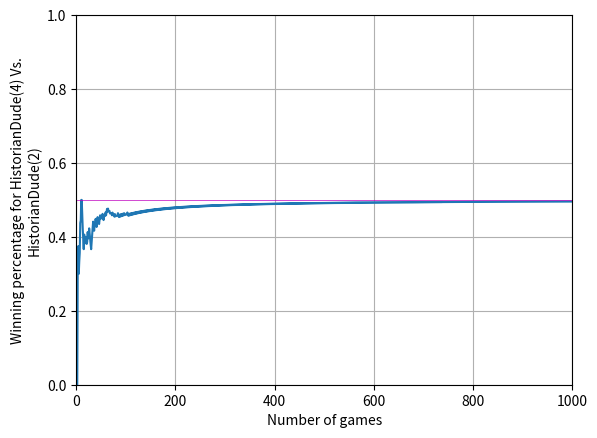

Python code for this plot:
import random
# from helper_classes import *
import matplotlib.pyplot

# --------------Different Players--------------


class Player:
    """Parent class for the players"""

    def __init__(self, name):
        """initialize a general player"""
        self.name = name
        self.playerMoves = {self: []}

    def choose_action(self, opponent):
        """Return the action of the player"""
        pass

    def receive_result(self, opponent, action):
        """Receive results from match"""
        try:
            self.playerMoves[opponent].append(action.action)
        except KeyError:
            self.playerMoves[opponent] = [action.action]

    def __str__(self):
        """Easier access to name of class through printing"""
        return self.name

    def get_results(self):
        """Currently only used for debugging purposes"""
        return self.playerMoves


class RandomPlayer(Player):
    """A player who will always have a 50% chance to win"""

    def __int__(self, name):
        """initialize new random_player"""
        super().__init__(name)

    def choose_action(self, opponent):
        """Returns a random action"""
        action = Action(random.randint(0, 2))
        self.playerMoves[self].append(action.action)
        return action


class SequentialPlayer(Player):
    """A stupid player scrolling through all possible actions"""

    def __init__(self, name):
        self.counter = 2
        super().__init__(name)

    def choose_action(self, opponent):
        """returns the next move in its sequence"""
        self.counter = (self.counter + 1) % 3
        action = Action(self.counter)
        self.playerMoves[self].append(action.action)
        return action


class MostUsualPlayer(Player):
    """This player counters the most used move of the opponent"""

    def __init__(self, name):
        """initializes a new most usual player, not being a very smart player"""
        super().__init__(name)

    def choose_action(self, opponent):
        """Chooses the counter for opponents most usual move"""
        move_counter = [0, 0, 0]
        # It will fail when the opponents key is missing (before first match)
        try:
            for move in self.playerMoves[opponent]:
                move_counter[move] += 1
        except KeyError:
            pass

        if sum(move_counter) != 0:
            action = Action(
                find_counter(
                    move_counter.index(
                        max(move_counter))))
            self.playerMoves[self].append(action.action)
            return action

        action = Action(random.randint(0, 2))
        self.playerMoves[self].append(action.action)
        return action


class HistorianPlayer(Player):
    """This player looks for patterns in the opponents history. It is general and can handle 'any depth'"""

    def __init__(self, name, depth):
        """initialize a new historian player, using the superclass to set name"""
        self.depth = depth
        super().__init__(name)

    def choose_action(self, opponent):
        """Chooses action based on pattern recognition, using 'depth' to decide depth of inspection"""
        try:    # Will fail first move when opponents moves are empty and there is noe key for opponent
            moves = self.playerMoves[opponent]
            prev_move = moves[-1]
        except KeyError:
            moves = []
            prev_move = None

        sequences = {}

        for i in range(-2, -len(moves) - 1, -1):
            if moves[i] == prev_move:
                key = ""
                try:    # Will fail if we try to make a sequence outside index range
                    for j in range(-self.depth + 2, 2, 1):
                        """sows together the different sequences appearing earlier in the game """
                        key += str(moves[i + j])
                    try:    # Will fail it there is not already such a key = first time we found this sequence
                        sequences[key] += 1
                    except KeyError:
                        sequences[key] = 1
                except IndexError:  # if we cannot find a sequence due to boundary limits
                    pass

        print(sequences)

        if sequences != {}:
            """Logic for finding the first key with top values attached"""
            key = self.find_key(sequences, max(sequences.values()))
            action = Action(find_counter(int(key[-1])))
            self.playerMoves[self].append(action.action)
            return action

        """Or, in case we haven't found any sequences"""
        action = Action(random.randint(0, 2))
        self.playerMoves[self].append(action.action)
        return action

    @staticmethod
    def find_key(dictionary, value):
        """returns first key with matching value"""
        for key in dictionary:
            if dictionary[key] == value:
                return key
        return None


# --------------HELP-CLASSES/Functions--------------


def find_counter(move):
    """receives an integer representing a move, returns the counter"""
    counters = {0: 2, 1: 0, 2: 1}
    return counters[move]


class Action:
    """Helper class to sort out interaction between moves"""

    def __init__(self, action):
        """initialize a new action"""
        self.action = action

    def get_action(self):
        """returns the action played"""
        return self.action

    def __eq__(self, other):
        """Checks if two actions are the same, resulting in draw"""
        return self.action == other.action

    def __gt__(self, other):
        """Checks if an action beats another"""
        cmp = {0: 2, 1: 0, 2: 1}
        return cmp[self.action] != other.action

    def __str__(self):
        """for printing the move"""
        moves = ["rock", "scissors", "paper"]
        return moves[self.action]


class SingleMatch:
    """A class for a single match"""

    def __init__(self, player1, player2):
        """initializes a single match"""
        self.player1 = player1
        self.player2 = player2
        self.actionP1 = None
        self.actionP2 = None
        self.score = [0, 0]

    def execute_game(self):
        """Receives moves from both players, chooses winner and rapports results to both"""
        self.actionP1 = self.player1.choose_action(self.player2)
        self.actionP2 = self.player2.choose_action(self.player1)

        if self.actionP1 == self.actionP2:
            self.score = [0.5, 0.5]

        elif self.actionP1 > self.actionP2:
            self.score = [1, 0]

        else:
            self.score = [0, 1]

        self.player1.receive_result(self.player2, self.actionP2)
        self.player2.receive_result(self.player1, self.actionP1)

    def __str__(self):
        return str(self.player1) \
            + ": " + str(self.actionP1) \
            + ".\n" + str(self.player2) \
            + ": " + str(self.actionP2) + "."


class ManyMatches:
    """Contains methods for executing many matches = a tournament"""

    def __init__(self, player1, player2, number_of_matches):
        self.player1 = player1
        self.player2 = player2
        self.number_of_matches = number_of_matches
        self.scores = [0, 0]
        self.percentage = 0.0

    def single_match(self):
        """arranges a single match and returns score after printing some results to console"""
        match = SingleMatch(self.player1, self.player2)
        match.execute_game()
        print(match)
        return match.score

    def tournament(self):
        """arranges a whole tournament between player 1 and 2 with correct number of matches. Also plots"""

        x_axis = []
        y_axis = []

        for i in range(self.number_of_matches):
            score = self.single_match()

            self.scores[0] += score[0]
            self.scores[1] += score[1]

            self.percentage = self.scores[0] / (i + 1)

            x_axis.append(i + 1)
            y_axis.append(self.percentage)

        print("The tournament completed:\n" +
              str(self.player1) +
              ": " +
              str(self.scores[0]) +
              " points.\n" +
              str(self.player2) +
              ": " +
              str(self.scores[1]) +
              " points.")

        matplotlib.pyplot.plot(x_axis, y_axis)
        matplotlib.pyplot.axis([0, self.number_of_matches, 0, 1])
        matplotlib.pyplot.grid(True)
        matplotlib.pyplot.axhline(y=0.5, linewidth=0.5, color="m")
        matplotlib.pyplot.xlabel("Number of games")
        matplotlib.pyplot.ylabel(
            "Winning percentage for " + str(self.player1) + " Vs.\n" + str(self.player2))
        matplotlib.pyplot.show()

        print("player moves for " + str(self.player1) + ": " +
              str(self.player1.get_results()[self.player1]))
        print("player moves for " + str(self.player2) + ": " +
              str(self.player2.get_results()[self.player2]))


def main():
    """main function, obviously"""
    p1 = RandomPlayer("RandomDude")
    p2 = SequentialPlayer("SequentialDude")
    p3 = MostUsualPlayer("MostUsualDude")
    depth1 = 4
    p4 = HistorianPlayer("HistorianDude(" + str(depth1) + ")", depth1)
    depth2 = 2
    p5 = HistorianPlayer("HistorianDude(" + str(depth2) + ")", depth2)

    tourney = ManyMatches(p4, p5, 1000)
    tourney.tournament()


main()
